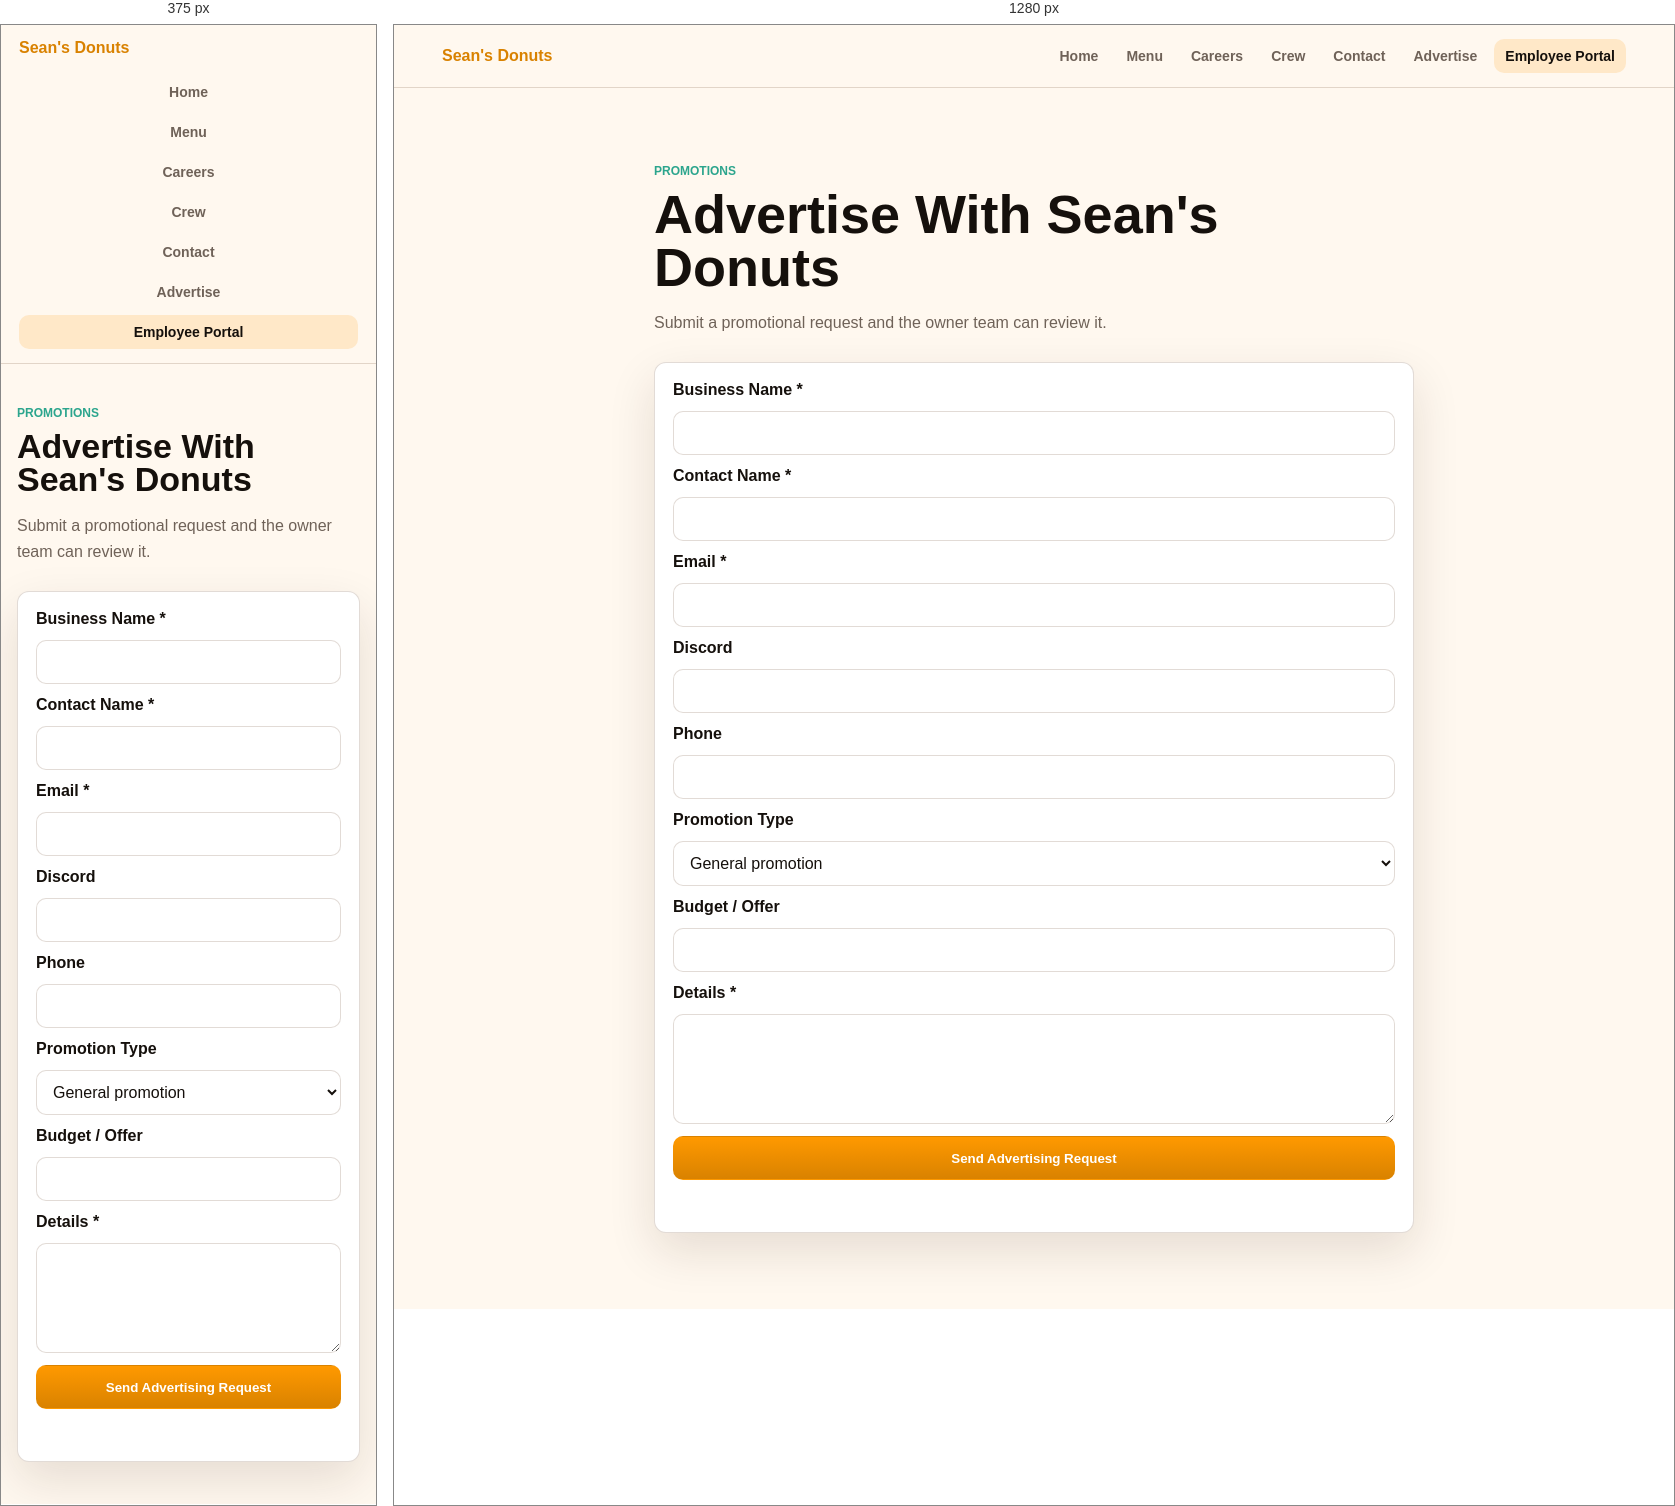
Rendered at 375 px and 1280 px, left to right.

<!-- file: advertise.html -->
<!DOCTYPE html>
<html lang="en">
<head>
  <meta charset="UTF-8">
  <meta name="viewport" content="width=device-width, initial-scale=1.0">
  <title>Advertise - Sean's Donuts</title>
  <link rel="stylesheet" href="css/website.css">
</head>
<body>
  <nav class="site-nav">
    <a class="brand" href="index.html">Sean's Donuts</a>
    <div class="nav-links">
      <a href="index.html">Home</a>
      <a href="menu.html">Menu</a>
      <a href="careers.html">Careers</a>
      <a href="crew.html">Crew</a>
      <a href="contact.html">Contact</a>
      <a href="advertise.html">Advertise</a>
      <a class="nav-portal" href="portal-link.html">Employee Portal</a>
    </div>
  </nav>

  <main class="form-page">
    <p class="eyebrow">Promotions</p>
    <h1>Advertise With Sean's Donuts</h1>
    <p class="form-note">Submit a promotional request and the owner team can review it.</p>

    <form id="advertiseForm" class="sd-form">
      <label>Business Name *</label>
      <input type="text" name="businessName" required>

      <label>Contact Name *</label>
      <input type="text" name="contactName" required>

      <label>Email *</label>
      <input type="email" name="email" required>

      <label>Discord</label>
      <input type="text" name="discord">

      <label>Phone</label>
      <input type="text" name="phone">

      <label>Promotion Type</label>
      <select name="promotionType">
        <option>General promotion</option>
        <option>Event partnership</option>
        <option>Menu sponsorship</option>
        <option>Social post</option>
      </select>

      <label>Budget / Offer</label>
      <input type="text" name="budget">

      <label>Details *</label>
      <textarea name="details" required></textarea>

      <button type="submit">Send Advertising Request</button>
      <div class="form-status" aria-live="polite"></div>
    </form>
  </main>

  <script src="js/website.js"></script>
</body>
</html>


/* @media block from website.css */
@media (max-width: 820px) {
  .site-nav,
  .nav-links {
    align-items: stretch;
    flex-direction: column;
  }

  .nav-links a {
    text-align: center;
  }

  .split,
  .image-band,
  .category-heading,
  .feature-grid,
  .menu-grid,
  .crew-grid {
    grid-template-columns: 1fr;
  }

  .hero {
    min-height: 68vh;
  }

}